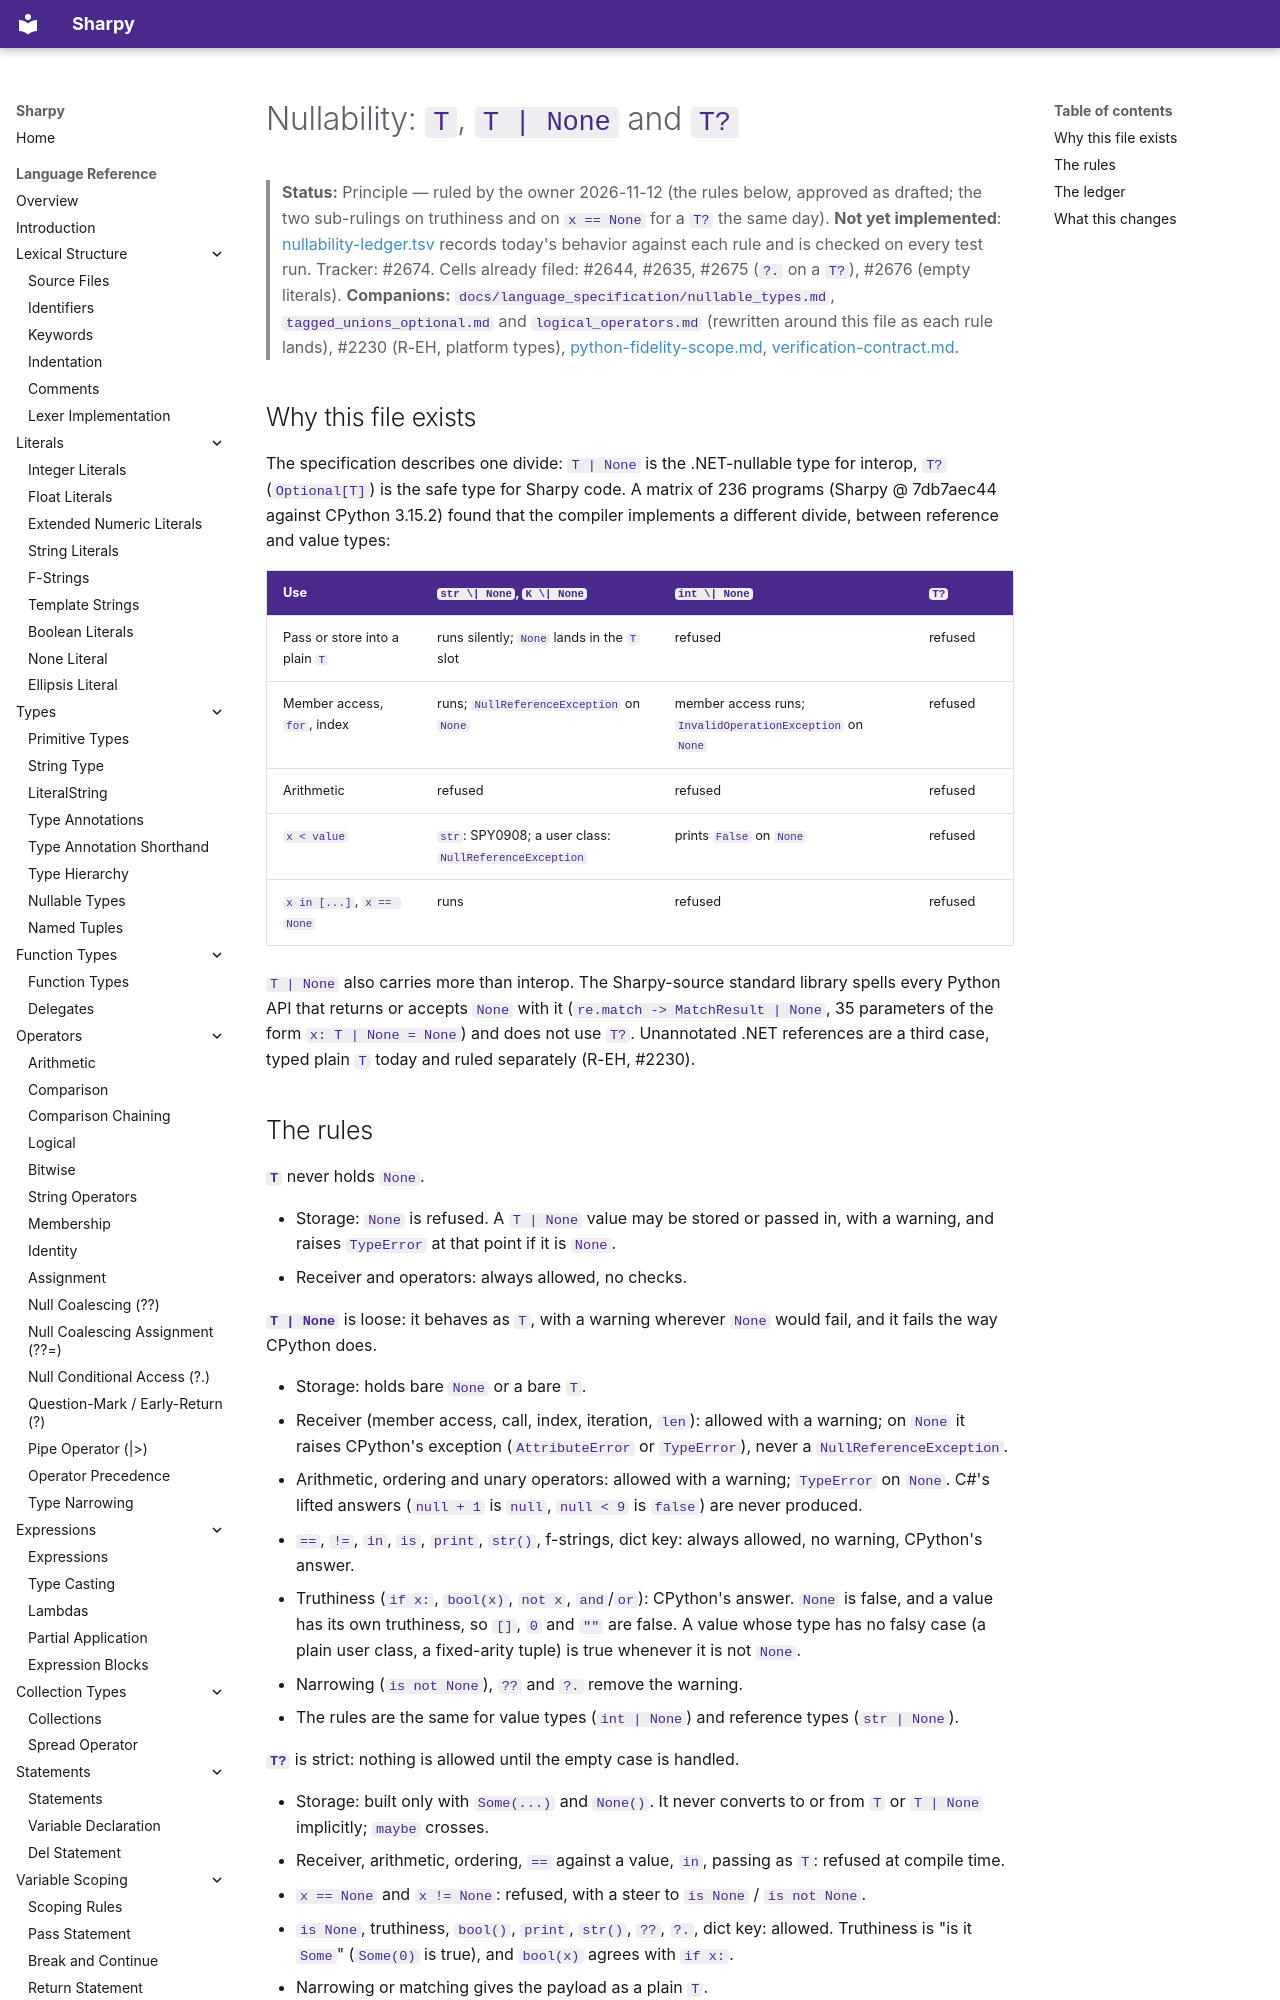

repository: antonsynd/sharpy · page: design/nullability/index.html · generator: mkdocs

# Nullability: `T`, `T | None` and `T?`

> **Status:** Principle — ruled by the owner 2026-11-12 (the rules below, approved as drafted; the
> two sub-rulings on truthiness and on `x == None` for a `T?` the same day). **Not yet implemented**:
> [nullability-ledger.tsv](nullability-ledger.tsv) records today's behavior against each rule and is
> checked on every test run.
> Tracker: #2674. Cells already filed: #2644, #2635, #2675 (`?.` on a `T?`), #2676 (empty literals).
> **Companions:** `docs/language_specification/nullable_types.md`, `tagged_unions_optional.md` and
> `logical_operators.md` (rewritten around this file as each rule lands), #2230 (R-EH, platform
> types), [python-fidelity-scope.md](python-fidelity-scope.md),
> [verification-contract.md](verification-contract.md).

## Why this file exists

The specification describes one divide: `T | None` is the .NET-nullable type for interop, `T?`
(`Optional[T]`) is the safe type for Sharpy code. A matrix of 236 programs (Sharpy @ 7db7aec44
against CPython 3.15.2) found that the compiler implements a different divide, between reference
and value types:

| Use | `str \| None`, `K \| None` | `int \| None` | `T?` |
|---|---|---|---|
| Pass or store into a plain `T` | runs silently; `None` lands in the `T` slot | refused | refused |
| Member access, `for`, index | runs; `NullReferenceException` on `None` | member access runs; `InvalidOperationException` on `None` | refused |
| Arithmetic | refused | refused | refused |
| `x < value` | `str`: SPY0908; a user class: `NullReferenceException` | prints `False` on `None` | refused |
| `x in [...]`, `x == None` | runs | refused | refused |

`T | None` also carries more than interop. The Sharpy-source standard library spells every
Python API that returns or accepts `None` with it (`re.match -> MatchResult | None`, 35 parameters
of the form `x: T | None = None`) and does not use `T?`. Unannotated .NET references are a third
case, typed plain `T` today and ruled separately (R-EH, #2230).
